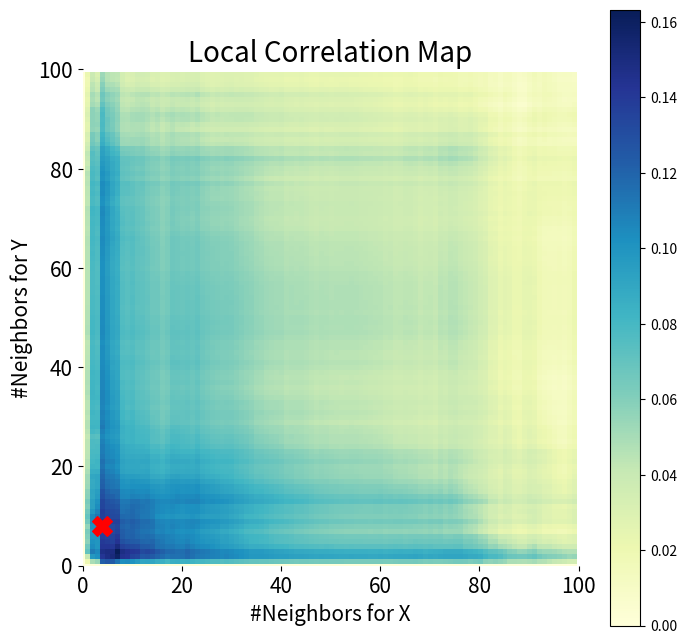

Recreate this plot in Python.
import numpy as np
import matplotlib.pyplot as plt
from scipy.stats import multiscale_graphcorr


def mgc_plot(x, y, mgc_dict):
    """Plot sim and MGC-plot"""
    plt.figure(figsize=(8, 8))
    ax = plt.gca()

    # local correlation map
    mgc_map = mgc_dict["mgc_map"]

    # draw heatmap
    ax.set_title("Local Correlation Map", fontsize=20)
    im = ax.imshow(mgc_map, cmap='YlGnBu')

    # colorbar
    cbar = ax.figure.colorbar(im, ax=ax)
    cbar.ax.set_ylabel("", rotation=-90, va="bottom")
    ax.invert_yaxis()

    # Turn spines off and create white grid.
    for _, spine in ax.spines.items():
        spine.set_visible(False)

    # optimal scale
    opt_scale = mgc_dict["opt_scale"]
    ax.scatter(opt_scale[0], opt_scale[1],
               marker='X', s=200, color='red')

    # other formatting
    ax.tick_params(bottom="off", left="off")
    ax.set_xlabel('#Neighbors for X', fontsize=15)
    ax.set_ylabel('#Neighbors for Y', fontsize=15)
    ax.tick_params(axis="x", labelsize=15)
    ax.tick_params(axis="y", labelsize=15)
    ax.set_xlim(0, 100)
    ax.set_ylim(0, 100)


np.random.seed(12345678)
unif = np.array(np.random.uniform(0, 5, size=100))
x = unif * np.cos(np.pi * unif)
y = unif * np.sin(np.pi * unif) + 0.4 * np.random.random(x.size)

_, _, mgc_dict = multiscale_graphcorr(x, y)
mgc_plot(x, y, mgc_dict)
